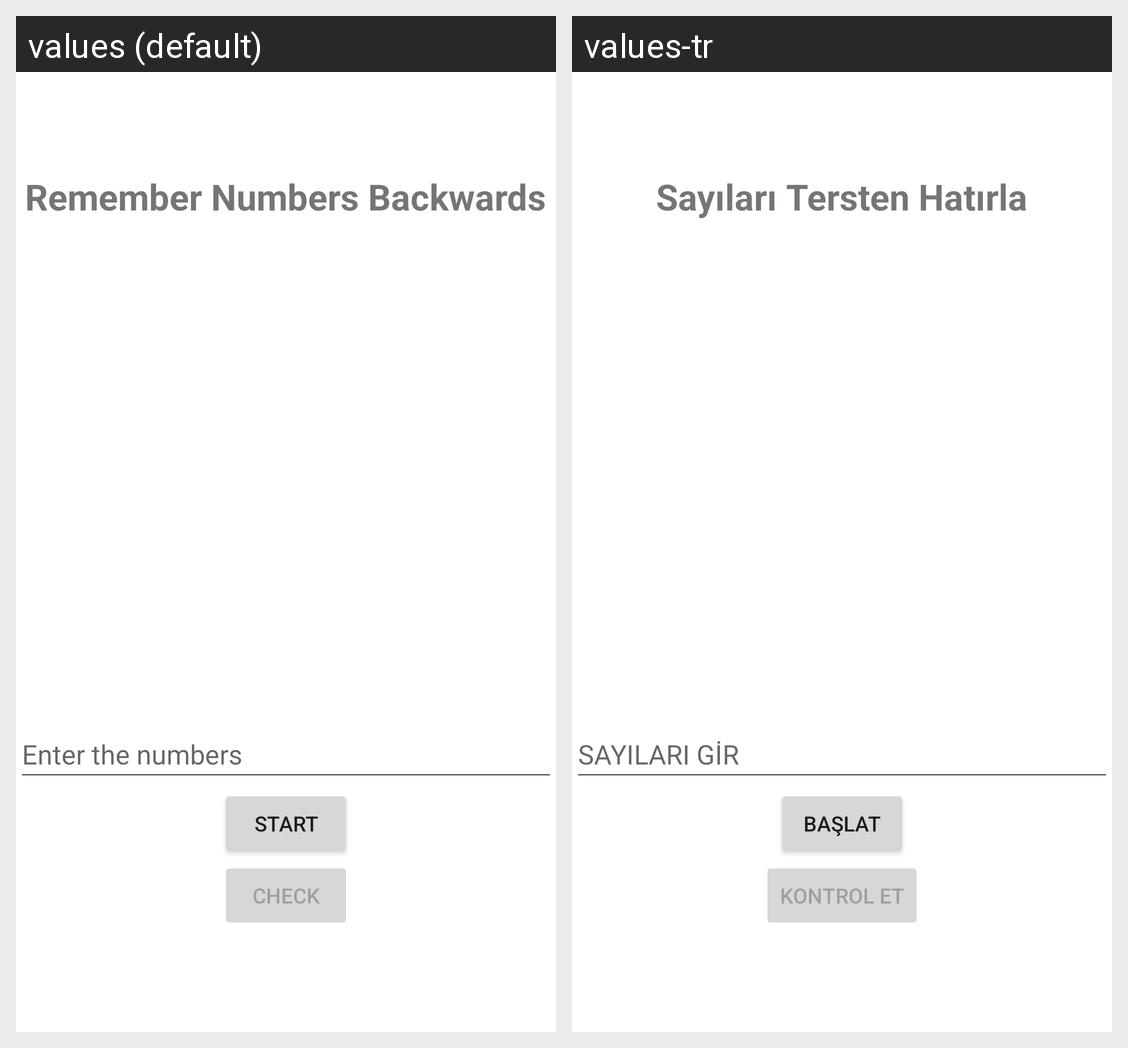

This grid shows one Android layout under two languages. Give, for every string resource on the screen, its name, the default text and each shown locale's text.
Android screen res/layout/activity_remeber_backwards.xml rendered under 2 locales, left to right: values (default), values-tr. Device: Nexus 5 (rendered at 1080×1920; each locale shown at half size, 540×960, under a caption strip naming it); theme Theme.2004Project.
Strings drawn on this screen, with the default value and each locale's value (text and hints the layout hard-codes, and strings that could not be matched under every locale, appear in the picture but are not listed):

remember_numbers_backwards
  values: Remember Numbers Backwards
  values-tr: Sayıları Tersten Hatırla

enter_the_numbers
  values: Enter the numbers
  values-tr: SAYILARI GİR

start
  values: Start
  values-tr: Başlat

check
  values: Check
  values-tr: Kontrol et
